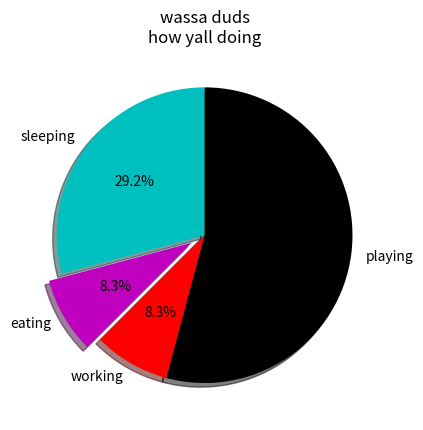

Write the Python code that produced this figure.
import matplotlib.pyplot as plt
import numpy as numpy

days = [1,2,3,4,5]

sleeping = [7,8,6,11,7]
eating = [2,3,4,3,2]
working = [7,8,7,2,2]
playing = [8,5,7,8,13]

slices = [7,2,2,13]
activities = ['sleeping', 'eating', 'working', 'playing']
colors = ['c', 'm', 'r', 'k']

plt.pie(slices,
        labels=activities,
        colors=colors,
        startangle=90,
        shadow=True,
        explode=(0,0.1,0,0),
        autopct='%1.1f%%'
            )

#plt.xlabel('nums')
#plt.ylabel('random nums')
plt.title('wassa duds\nhow yall doing')
#plt.legend()
plt.show()